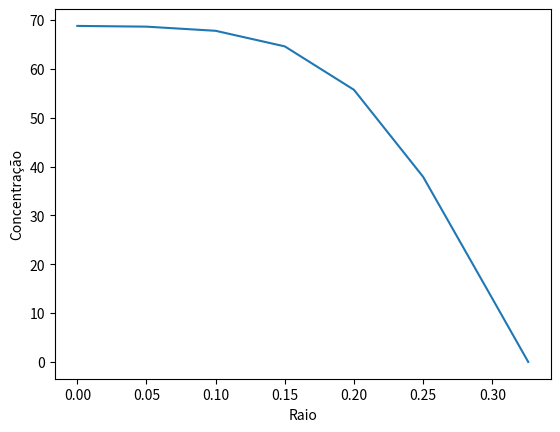

Write the Python code that produced this figure.


import pandas as pd
from math import pi, exp, sin


def razao_sem(Dab, ma0, R, Ca0, t, i, valor_final = 0):
    for n in range(1, i+1):
        somatorio = (1/(n*n))*(exp(-Dab*n*n*pi*pi*t/(R*R)))
        print(f"{somatorio:e}")
        soma = somatorio*6/(pi*pi)
        valor_final = soma + valor_final
    return valor_final


def razao(Dab, ma0, R, Ca0, t, i, valor_final = 0):
    for n in range(1, i+1):
        somatorio = (1/(n*n))*(exp(-Dab*n*n*pi*pi*t/(R*R)))
        print(f"{somatorio:e}")
        soma = somatorio*6/(pi*pi)
        valor_final = soma + valor_final
    return valor_final


def plota_grafico(vetor_r, valores_concen, t):
    import matplotlib.pyplot as plt
    plt.plot(vetor_r,valores_concen)
    plt.ylabel('Concentração')
    plt.xlabel('Raio')
    plt.show()


def perfil_concentracao(Dab, ma0, R, Ca0, t, i, vetor_r):
    soma = 0
    valor_grafico_concentracao = []
    for r in vetor_r:
        if r != 0:
            for n in range(1, i+1):
                somatorio = (sin((n*pi*r)/R))*(1/n)*((-1)**n)*(exp(-Dab*n*n*pi*pi*t/(R*R)))
                soma = soma + somatorio
                print(soma)
            Y = (2*R/(pi*r))*soma + 1
            print(f"Valor soma r != 0: {soma}")
        else:
            for n in range(1, i+1):
                somatorio = raio_zero(Dab, ma0, R, Ca0, t, i, n)
                soma = soma + somatorio
            Y = soma*2 + 1
        Ca = Ca0-Ca0*Y
        print(Ca)
        valor_grafico_concentracao.append(Ca)
        soma = 0
    plota_grafico(vetor_r, valor_grafico_concentracao, t)


def raio_zero(Dab, ma0, R, Ca0, t, i, n):
    return ((-1)**n)*(exp(-Dab*n*n*pi*pi*t/(R*R)))


def main():
    Dab = 3*10**-7 # [cm²/s]
    ma0 = 10 # [mg]
    R = 0.326 # [cm]    
    Ca0 = 68.9 # [mg/cm³]
            # [s] - [admensio]
    vetor_tempo = [18, 180, 1800, 3600, 7200, 10800, 14400, 18000, 21600, 24*3600] # [s]
    vetor_r = [0, 0.0001, 0.05, 0.1, 0.15, 0.20, 0.25, 0.30, 0.326]
    n = 26
    for t in vetor_tempo:
        print(f"Temos: {(t/3600):.3f} horas")
        razao_ = razao(Dab, ma0, R, Ca0, t, n)
        print(f"ma(t)/ma0(t) = {razao_:e}")
        print(f"1 - ma(t)/ma0(t) = {(1-razao_):e}")
        print()
    t = 3*3600
    perfil_concentracao(Dab, ma0, R, Ca0, t, n, vetor_r)


if __name__ == "__main__":
    main()

